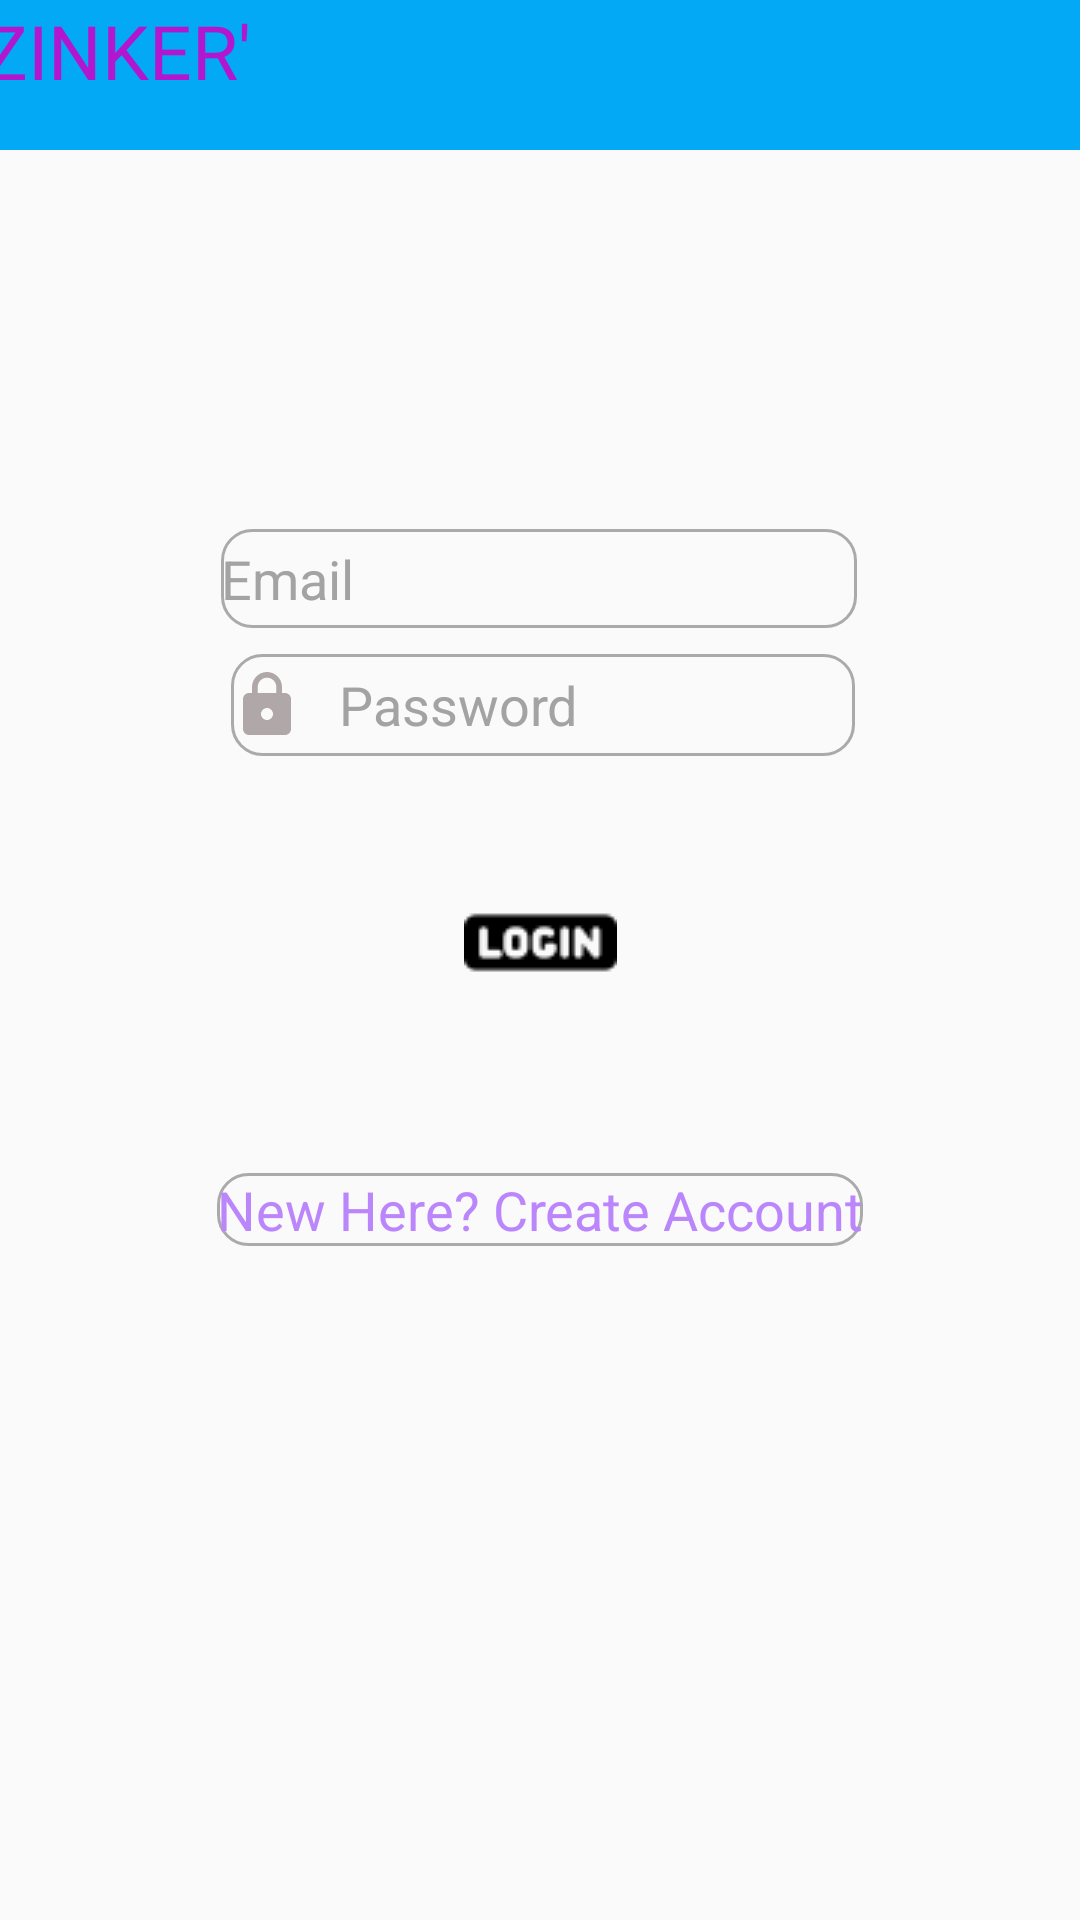

This screen was rendered from an Android layout file. Write that file and the resources it references.
<!-- AndroidManifest.xml: application theme Theme.Zinker -->
<!-- res/layout/activity_log_in.xml -->
<?xml version="1.0" encoding="utf-8"?>
<androidx.constraintlayout.widget.ConstraintLayout xmlns:android="http://schemas.android.com/apk/res/android"
    xmlns:app="http://schemas.android.com/apk/res-auto"
    xmlns:tools="http://schemas.android.com/tools"
    android:layout_width="match_parent"
    android:layout_height="match_parent"
    tools:context=".Log_in">

    <TextView
        android:id="@+id/textView2"
        android:layout_width="412dp"
        android:layout_height="50dp"
        android:background="#03A9F4"
        android:fontFamily="@font/magicheart"
        android:text="  'ZINKER'"
        android:textColor="#B217CD"
        android:textSize="25dp"
        app:layout_constraintBottom_toBottomOf="parent"
        app:layout_constraintEnd_toEndOf="parent"
        app:layout_constraintHorizontal_bias="0.444"
        app:layout_constraintStart_toStartOf="parent"
        app:layout_constraintTop_toTopOf="parent"
        app:layout_constraintVertical_bias="0.0" />

    <EditText
        android:id="@+id/Email_1"
        android:layout_width="212dp"
        android:layout_height="33dp"
        android:layout_marginTop="108dp"
        android:background="@drawable/custom_input"
        android:drawableStart="@drawable/ic_baseline_email_24"
        android:drawablePadding="12dp"
        android:ems="10"
        android:hint="Email"
        android:inputType="textEmailAddress"
        android:textColorHint="#A3A3A3"
        app:layout_constraintBottom_toTopOf="@+id/Pass_1"
        app:layout_constraintEnd_toEndOf="parent"
        app:layout_constraintHorizontal_bias="0.497"
        app:layout_constraintStart_toStartOf="parent"
        app:layout_constraintTop_toBottomOf="@+id/textView2"
        app:layout_constraintVertical_bias="0.682" />

    <EditText
        android:id="@+id/Pass_1"
        android:layout_width="208dp"
        android:layout_height="34dp"
        android:layout_marginBottom="36dp"
        android:background="@drawable/custom_input"
        android:drawableStart="@drawable/ic_baseline_lock_24"
        android:drawablePadding="12dp"
        android:ems="10"
        android:hint="Password"
        android:inputType="textPassword"
        android:textColorHint="#A3A3A3"
        app:layout_constraintBottom_toTopOf="@+id/imageButton"
        app:layout_constraintEnd_toEndOf="parent"
        app:layout_constraintHorizontal_bias="0.507"
        app:layout_constraintStart_toStartOf="parent" />

    <ImageButton
        android:id="@+id/imageButton"
        android:layout_width="79dp"
        android:layout_height="52dp"
        android:layout_marginBottom="300dp"
        android:backgroundTint="#003F51B5"
        app:layout_constraintBottom_toBottomOf="parent"
        app:layout_constraintEnd_toEndOf="parent"
        app:layout_constraintStart_toStartOf="parent"
        app:srcCompat="@drawable/login1" />

    <ProgressBar
        android:id="@+id/progressBar2"
        style="?android:attr/progressBarStyle"
        android:layout_width="wrap_content"
        android:layout_height="wrap_content"
        android:visibility="invisible"
        app:layout_constraintBottom_toBottomOf="parent"
        app:layout_constraintEnd_toEndOf="parent"
        app:layout_constraintStart_toStartOf="parent"
        app:layout_constraintTop_toBottomOf="@+id/imageButton" />

    <TextView
        android:id="@+id/textView5"
        android:layout_width="wrap_content"
        android:layout_height="wrap_content"
        android:background="@drawable/custom_input"
        android:text="New Here? Create Account"
        android:textColor="@color/purple_200"
        android:textSize="18dp"
        app:layout_constraintBottom_toTopOf="@+id/progressBar2"
        app:layout_constraintEnd_toEndOf="parent"
        app:layout_constraintStart_toStartOf="parent"
        app:layout_constraintTop_toBottomOf="@+id/imageButton" />

</androidx.constraintlayout.widget.ConstraintLayout>
<!-- resources referenced by this layout -->
<resources>
  <!-- drawable custom_input (drawable) -->
  <?xml version="1.0" encoding="utf-8"?>
  <selector xmlns:android="http://schemas.android.com/apk/res/android">
      <item android:state_enabled="true" android:state_focused="true" >
          <shape android:shape="rectangle">
  
              <corners android:radius="10dp"/>
              <stroke android:color="@color/purple_200" android:width="1dp"/>
          </shape>
      </item>
  
      <item android:state_enabled="true"  >
          <shape android:shape="rectangle">
  
              <corners android:radius="10dp"/>
              <stroke android:color="@android:color/darker_gray" android:width="1dp"/>
          </shape>
      </item>
  </selector>
  <!-- drawable ic_baseline_lock_24 (drawable) -->
  <vector android:height="24dp" android:tint="#B0A8A8"
      android:viewportHeight="24" android:viewportWidth="24"
      android:width="24dp" xmlns:android="http://schemas.android.com/apk/res/android">
      <path android:fillColor="@android:color/white" android:pathData="M18,8h-1L17,6c0,-2.76 -2.24,-5 -5,-5S7,3.24 7,6v2L6,8c-1.1,0 -2,0.9 -2,2v10c0,1.1 0.9,2 2,2h12c1.1,0 2,-0.9 2,-2L20,10c0,-1.1 -0.9,-2 -2,-2zM12,17c-1.1,0 -2,-0.9 -2,-2s0.9,-2 2,-2 2,0.9 2,2 -0.9,2 -2,2zM15.1,8L8.9,8L8.9,6c0,-1.71 1.39,-3.1 3.1,-3.1 1.71,0 3.1,1.39 3.1,3.1v2z"/>
  </vector>
  <!-- drawable login1: png bitmap (drawable, 741 bytes) -->
  <style name="Theme.Zinker" parent="Theme.AppCompat.Light.NoActionBar">
          
          <item name="colorPrimary">@color/purple_500</item>
          <item name="colorPrimaryVariant">@color/purple_700</item>
          <item name="colorOnPrimary">@color/white</item>
          
          <item name="colorSecondary">@color/teal_200</item>
          <item name="colorSecondaryVariant">@color/teal_700</item>
          <item name="colorOnSecondary">@color/black</item>
          
          <item name="android:statusBarColor" tools:targetApi="l">?attr/colorPrimaryVariant</item>
          
      </style>
  <!-- not gathered from this repository: default colours our renderer supplied (Android Studio template values) -->
  <color name="purple_200">#FFBB86FC</color>
  <color name="purple_500">#FF6200EE</color>
  <color name="purple_700">#FF3700B3</color>
  <color name="teal_200">#FF03DAC5</color>
  <color name="teal_700">#FF018786</color>
  <color name="black">#FF000000</color>
  <color name="white">#FFFFFFFF</color>
</resources>
